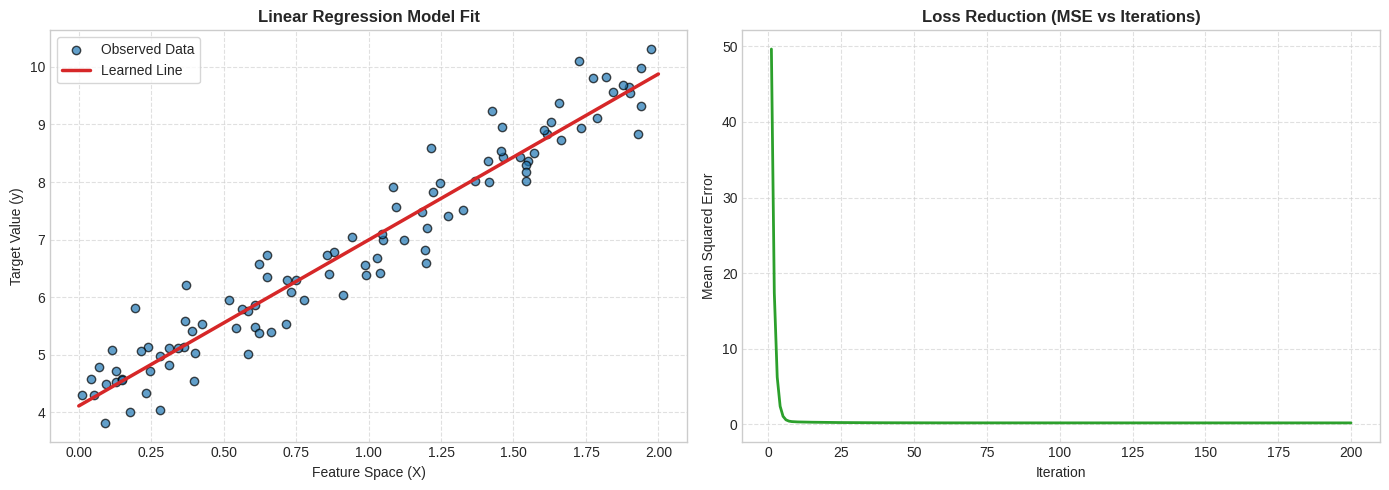

Reproduce this figure in Python.
import numpy as np
import matplotlib.pyplot as plt

# =====================================================================
# 1. MODEL IMPLEMENTATION
# =====================================================================

class LinearRegressionScratch:
    """
    Linear Regression model built from scratch using NumPy.
    Optimized using Gradient Descent.
    """
    def __init__(self, learning_rate: float = 0.1, n_iterations: int = 200):
        self.lr = learning_rate
        self.n_iterations = n_iterations
        self.w = None
        self.b = None
        self.cost_history = []

    def fit(self, X: np.ndarray, y: np.ndarray) -> "LinearRegressionScratch":
        """
        Train the model using Gradient Descent.
        
        Parameters:
            X: Input feature array of shape (m, n_features)
            y: Target array of shape (m, 1)
        """
        m, n_features = X.shape
        
        # Initialize parameters
        self.w = np.zeros((n_features, 1))
        self.b = 0.0
        self.cost_history = []

        for _ in range(self.n_iterations):
            # Forward pass: compute predictions
            y_pred = X @ self.w + self.b
            
            # Compute Mean Squared Error (Cost)
            cost = (1 / m) * np.sum((y_pred - y) ** 2)
            self.cost_history.append(cost)

            # Compute gradients
            dw = (2 / m) * (X.T @ (y_pred - y))
            db = (2 / m) * np.sum(y_pred - y)

            # Parameter updates
            self.w -= self.lr * dw
            self.b -= self.lr * db

        return self

    def predict(self, X: np.ndarray) -> np.ndarray:
        """Generate predictions for given input array X."""
        return X @ self.w + self.b


# =====================================================================
# 2. DATA GENERATION & TRAINING
# =====================================================================

if __name__ == "__main__":
    # Reproducibility seed
    np.random.seed(42)

    # Synthetic Dataset: True relationship y = 3.0 * X + 4.0 + noise
    X = 2 * np.random.rand(100, 1)
    y = 3.0 * X + 4.0 + np.random.randn(100, 1) * 0.5

    # Train Model
    model = LinearRegressionScratch(learning_rate=0.1, n_iterations=200)
    model.fit(X, y)

    # Print Learned Parameters vs Target
    print("=" * 45)
    print("  LINEAR REGRESSION GRADIENT DESCENT RESULTS")
    print("=" * 45)
    print(f"Learned Weight (w): {model.w[0][0]:.4f} | Target: ~3.0000")
    print(f"Learned Bias   (b): {model.b:.4f} | Target: ~4.0000")
    print(f"Final Loss   (MSE): {model.cost_history[-1]:.4f}")
    print("=" * 45)

    # Generate smooth test predictions for plotting
    X_line = np.linspace(0, 2, 100).reshape(-1, 1)
    y_line = model.predict(X_line)

    # =====================================================================
    # 3. VISUALIZATION
    # =====================================================================
    
    plt.style.use('seaborn-v0_8-whitegrid' if 'seaborn-v0_8-whitegrid' in plt.style.available else 'default')
    fig, axes = plt.subplots(1, 2, figsize=(14, 5))

    # Subplot 1: Regression Fit
    axes[0].scatter(X, y, color='#1f77b4', alpha=0.7, edgecolors='k', label='Observed Data')
    axes[0].plot(X_line, y_line, color='#d62728', linewidth=2.5, label='Learned Line')
    axes[0].set_title('Linear Regression Model Fit', fontsize=12, fontweight='bold')
    axes[0].set_xlabel('Feature Space (X)', fontsize=10)
    axes[0].set_ylabel('Target Value (y)', fontsize=10)
    axes[0].legend(frameon=True)
    axes[0].grid(True, linestyle='--', alpha=0.6)

    # Subplot 2: Loss Curve
    axes[1].plot(range(1, model.n_iterations + 1), model.cost_history, color='#2ca02c', linewidth=2)
    axes[1].set_title('Loss Reduction (MSE vs Iterations)', fontsize=12, fontweight='bold')
    axes[1].set_xlabel('Iteration', fontsize=10)
    axes[1].set_ylabel('Mean Squared Error', fontsize=10)
    axes[1].grid(True, linestyle='--', alpha=0.6)

    plt.tight_layout()
    plt.show()
